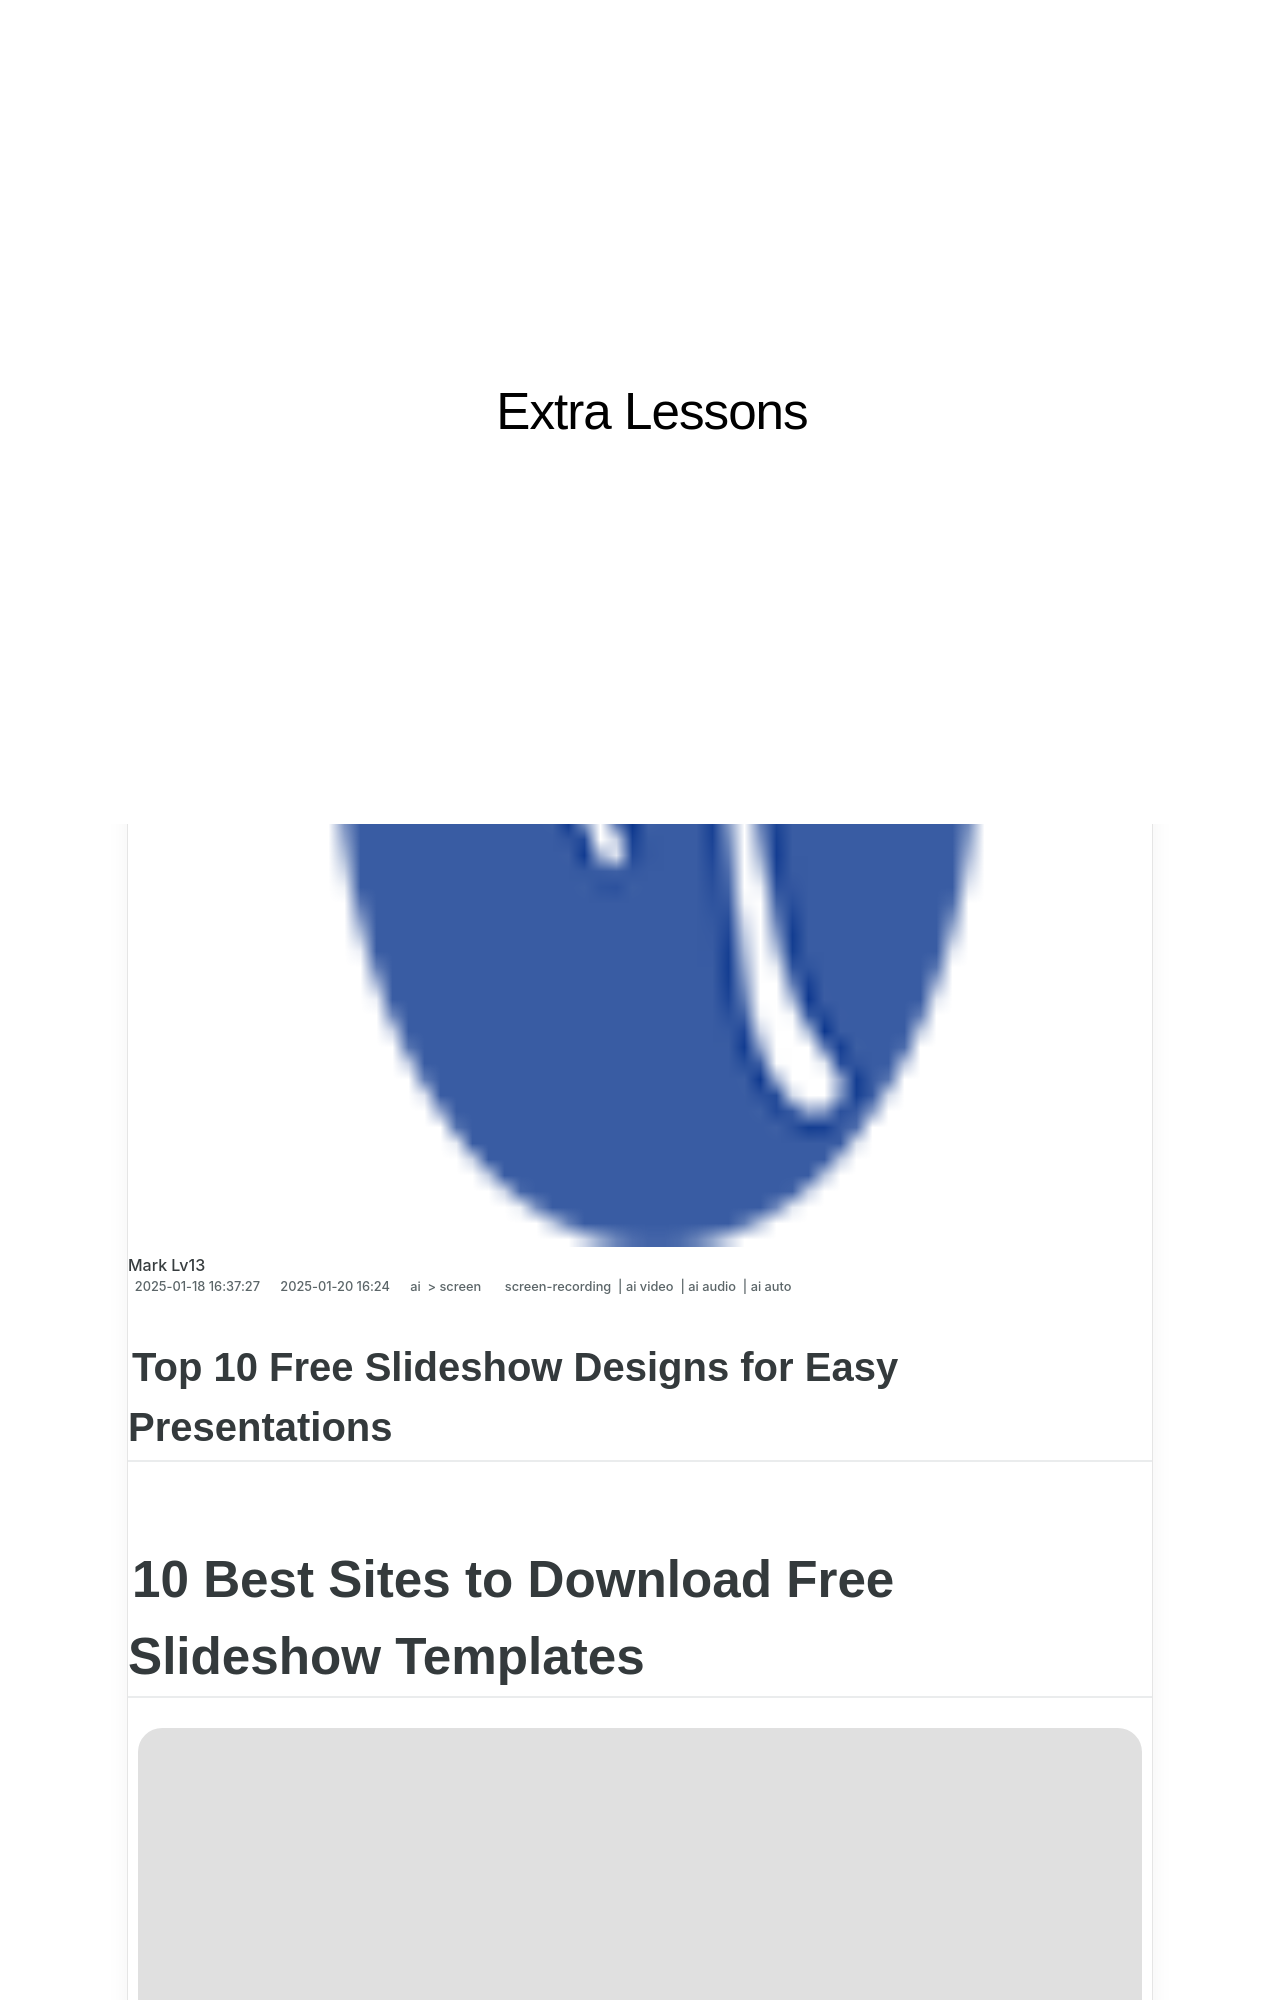

repository: techidaily/site-extra-lessons · page: 10-best-sites-to-download-free-slideshow-templates/index.html · generator: jekyll

---
title: "10 Best Sites to Download Free Slideshow Templates"
date: 2025-01-18T16:37:27.089Z
updated: 2025-01-20T16:24:00.625Z
tags: 
  - screen-recording
  - ai video
  - ai audio
  - ai auto
categories: 
  - ai
  - screen
description: "This Article Describes 10 Best Sites to Download Free Slideshow Templates"
excerpt: "This Article Describes 10 Best Sites to Download Free Slideshow Templates"
keywords: "\"Free Slideshow Templates Download,Free Template Slideshows,Top Slide Show Sites,Slide Shows Free Downloads,Best Slide Template Sites,Slideshow Template Resources,High-Quality Slide Templates\""
thumbnail: https://thmb.techidaily.com/de2a2439a12942f0b9808810580359ed4223c732cf24aad5cc401c9c124e67ae.jpeg
---

## Top 10 Free Slideshow Designs for Easy Presentations

# 10 Best Sites to Download Free Slideshow Templates

![author avatar](https://images.wondershare.com/filmora/article-images/ollie-mattison.jpg)

##### Ollie Mattison

 Mar 27, 2024• Proven solutions

As slideshows are made to present the topic livelier and more understandable, it is often used in a business meeting, education, celebration, launch event, and more. Are you one among such persons who needs to create an excellent and catchy presentation? Then, first, know the websites to download **free slideshow templates** with the best effects and background to create a unique presentation. Also, in addition, learn the best slideshow video maker in the store.

* [Part 1: Best 10 Places to Download Free Slideshow Templates](#part1)
* [Part 2: Where to Get Free Slideshow Video Template?](#part2)

<!-- affiliate ads begin -->
<iframe width="560" height="315" src="https://www.youtube.com/embed/-Bov2KfWQ_Y?si=MnVczisgeJ-sGW2r" title="YouTube video player" frameborder="0" allow="accelerometer; autoplay; clipboard-write; encrypted-media; gyroscope; picture-in-picture; web-share" referrerpolicy="strict-origin-when-cross-origin" allowfullscreen></iframe>
<!-- affiliate ads end -->

## Part 1\. Best 10 Places to Download Free Slideshow Templates

Look into the best websites to download slideshow templates for free.
